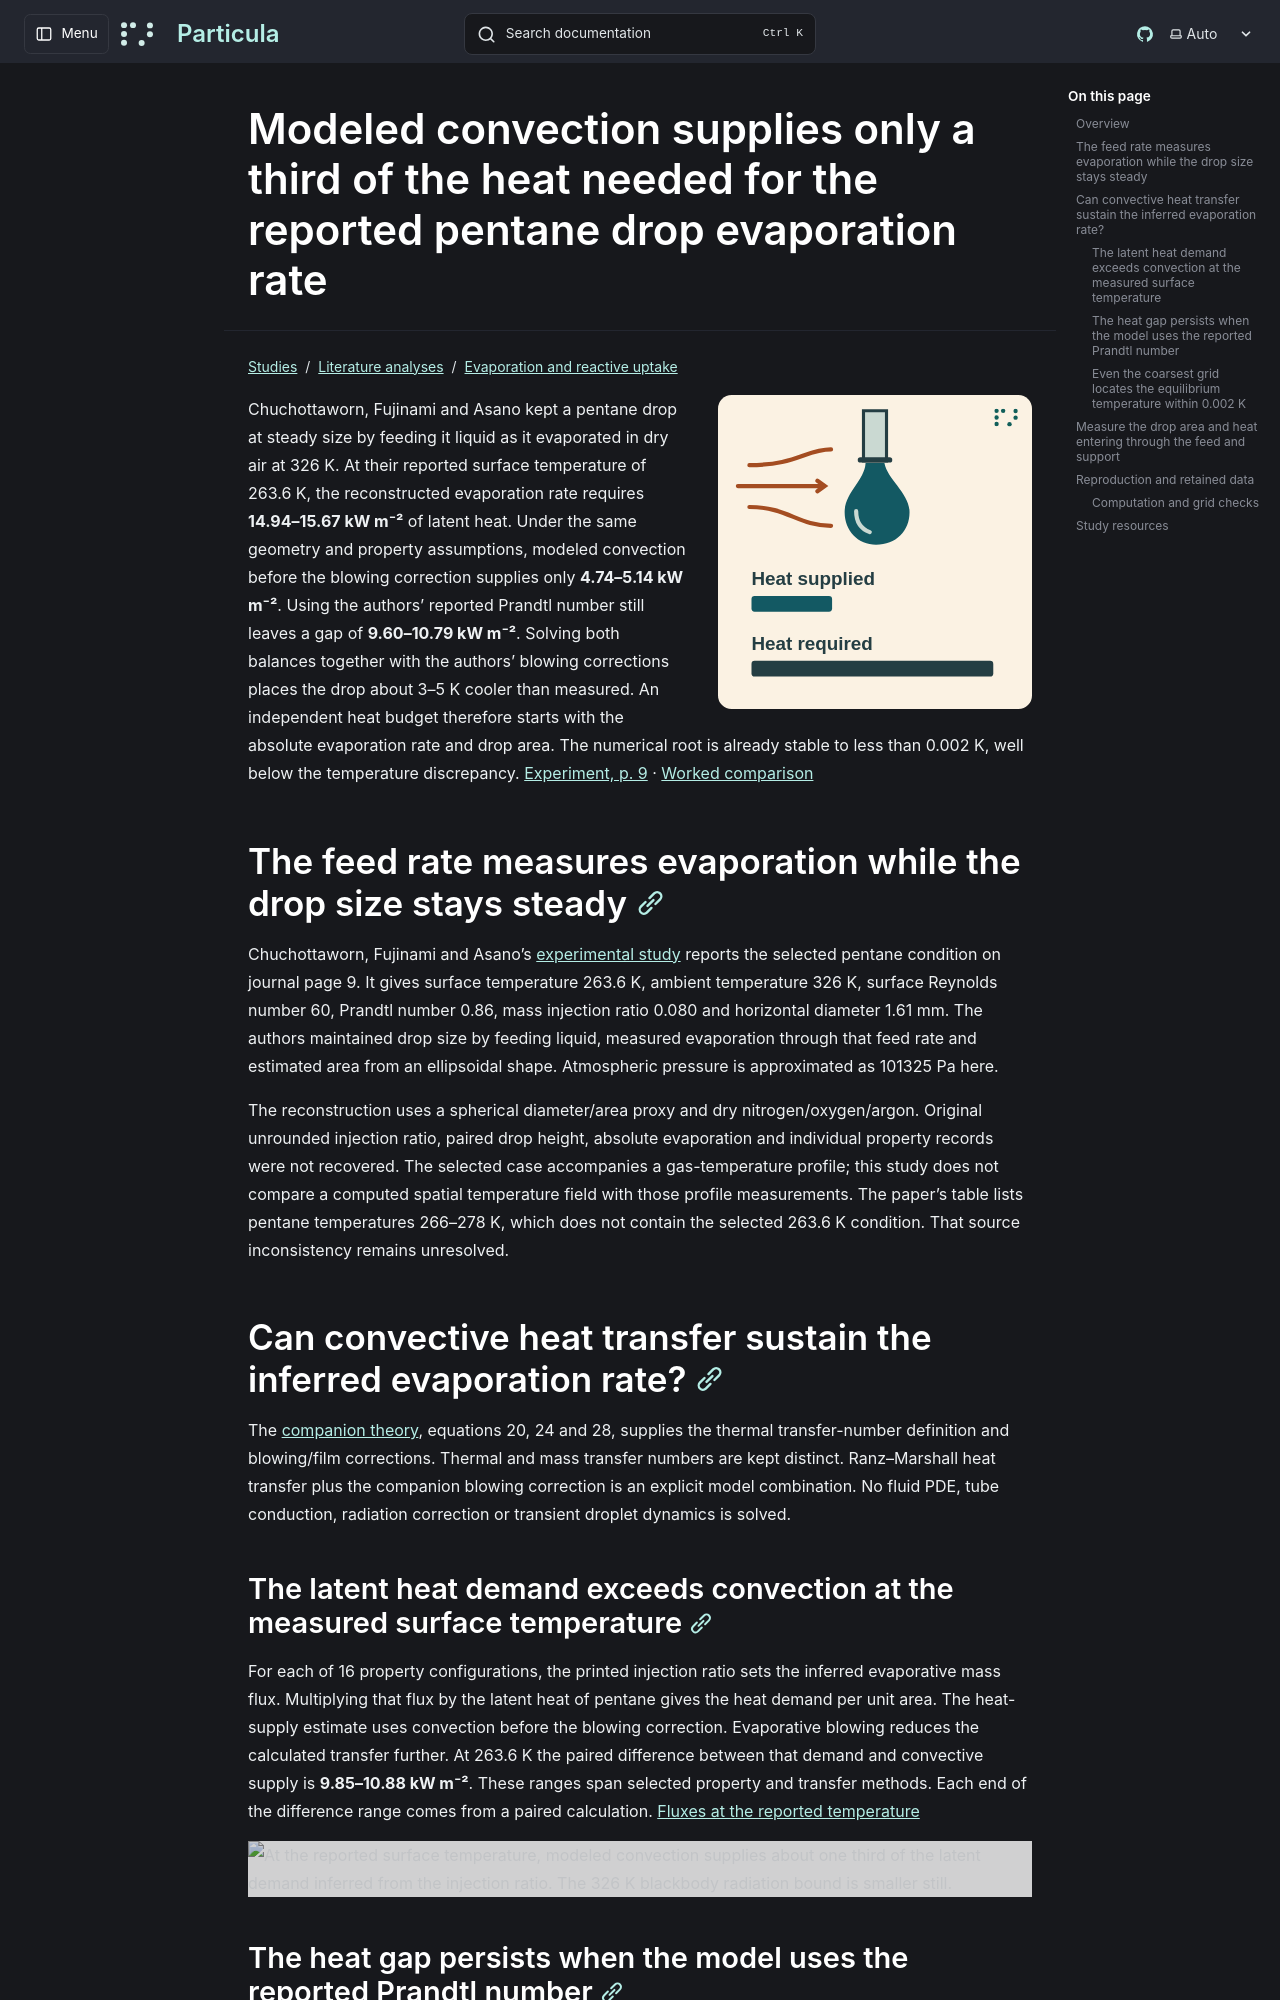

repository: uncscode/particula · page: studies/literature/evaporation-and-uptake/pendant-drop/index.html · generator: mkdocs

# Modeled convection supplies only a third of the heat needed for the reported pentane drop evaporation rate

![Warm air passes a fed pentane drop. A short heat-supply bar and a three-times-longer heat-demand bar share the same baseline.](../../../../images/pendant-evaporation/graphical-abstract.svg)

Chuchottaworn, Fujinami and Asano kept a pentane drop at steady size by feeding it liquid as it evaporated in dry air at 326 K. At their reported surface temperature of 263.6 K, the reconstructed evaporation rate requires **14.94–15.67 kW m⁻²** of latent heat. Under the same geometry and property assumptions, modeled convection before the blowing correction supplies only **4.74–5.14 kW m⁻²**. Using the authors’ reported Prandtl number still leaves a gap of **9.60–10.79 kW m⁻²**. Solving both balances together with the authors’ blowing corrections places the drop about 3–5 K cooler than measured. An independent heat budget therefore starts with the absolute evaporation rate and drop area. The numerical root is already stable to less than 0.002 K, well below the temperature discrepancy. [Experiment, p. 9](https://doi.org/10.1252/jcej.17.7) · [Worked comparison](pendant_drop_evaporation.py)

<a id="experimental-facts-and-reconstruction-boundaries"></a>

## The feed rate measures evaporation while the drop size stays steady

Chuchottaworn, Fujinami and Asano's
[experimental study](https://doi.org/10.1252/jcej.17.7) reports the selected
pentane condition on journal page 9. It gives surface temperature 263.6 K, ambient
temperature 326 K, surface Reynolds number 60, Prandtl number 0.86,
mass injection ratio 0.080 and horizontal diameter 1.61 mm.
The authors maintained drop size by feeding liquid, measured evaporation
through that feed rate and estimated area from an ellipsoidal shape.
Atmospheric pressure is approximated as 101325 Pa here.

The reconstruction uses a spherical diameter/area proxy and dry
nitrogen/oxygen/argon. Original unrounded injection ratio, paired drop height,
absolute evaporation and individual property records were not recovered.
The selected case accompanies a gas-temperature profile; this study does not
compare a computed spatial temperature field with those profile measurements.
The paper's table lists pentane temperatures 266–278 K, which does not contain
the selected 263.6 K condition. That source inconsistency remains unresolved.

## Can convective heat transfer sustain the inferred evaporation rate?

The [companion theory](https://doi.org/10.1252/jcej.17.1), equations 20, 24 and
28, supplies the thermal transfer-number definition and blowing/film
corrections. Thermal and mass transfer numbers are kept distinct.
Ranz–Marshall heat transfer plus the companion blowing correction is an
explicit model combination. No fluid PDE, tube conduction, radiation
correction or transient droplet dynamics is solved.
